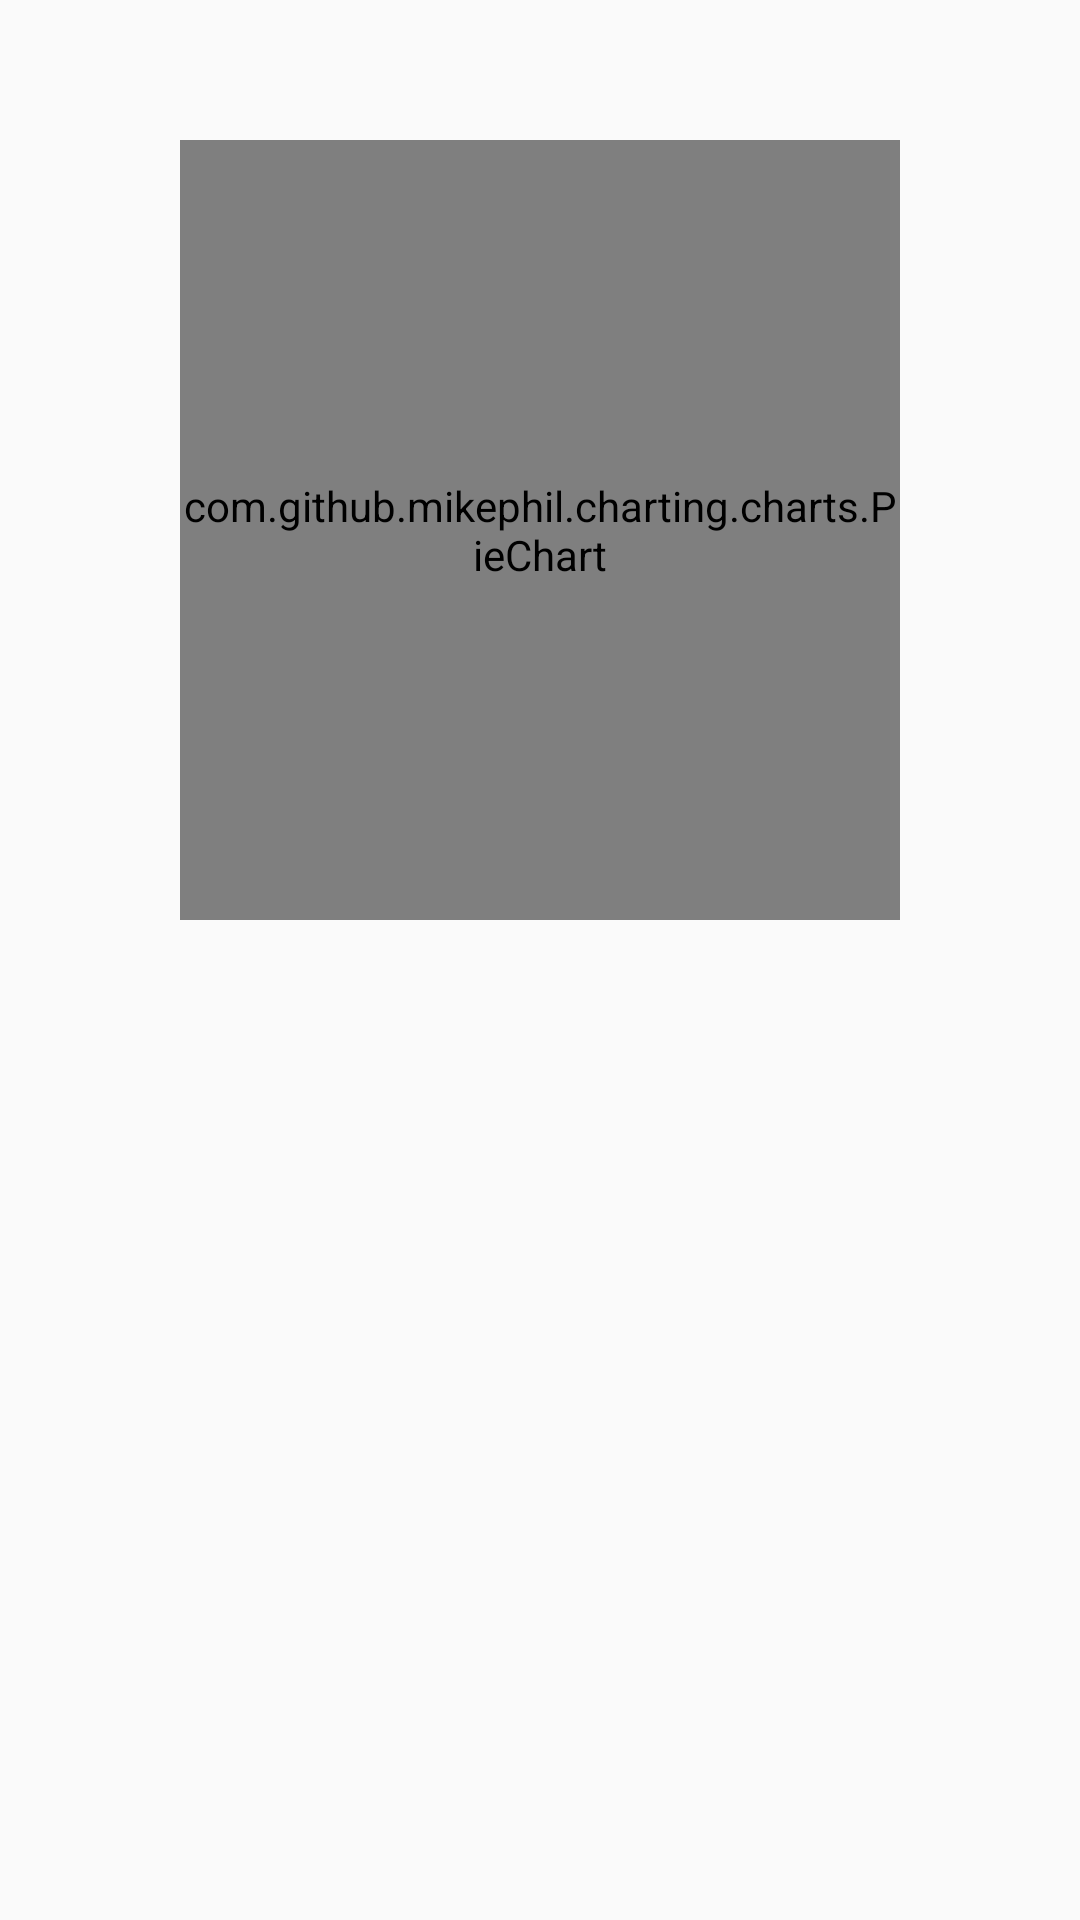

Here is an Android app screen rendered from its layout file. Give the layout XML and the strings, colors and styles it references.
<!-- AndroidManifest.xml: application theme AppTheme -->
<!-- res/layout/summary_view.xml -->
<?xml version="1.0" encoding="utf-8"?>
<LinearLayout xmlns:android="http://schemas.android.com/apk/res/android"
    android:id="@+id/summarySlideLayout"
    android:orientation="vertical"
    android:layout_width="match_parent"
    android:layout_height="match_parent">

    <TextView
        android:id="@+id/pieChartTitle"
        android:layout_width="match_parent"
        android:layout_height="wrap_content"
        android:textAlignment="center"
        android:textSize="35sp" />


    <FrameLayout
        android:layout_width="match_parent"
        android:layout_height="260dp"
        android:layout_marginStart="60dp"
        android:layout_marginEnd="60dp">
        <com.github.mikephil.charting.charts.PieChart
            android:id="@+id/pieChart"
            android:layout_width="match_parent"
            android:layout_height="match_parent" />
    </FrameLayout>

    <ListView
        android:id="@+id/listDescriptions"
        android:layout_width="match_parent"
        android:layout_height="150dp"
        android:layout_marginTop="@dimen/layoutMarginSmall"
        android:layout_marginBottom="@dimen/layoutMarginSmall"
        android:drawSelectorOnTop="false" />

</LinearLayout>
<!-- resources referenced by this layout -->
<resources>
  <dimen name="layoutMarginSmall">8dp</dimen>
  <style name="AppTheme" parent="Theme.AppCompat.Light.DarkActionBar">
          
          <item name="colorPrimary">@color/colorPrimary</item>
          <item name="colorPrimaryDark">@color/colorPrimaryDark</item>
          <item name="colorAccent">@color/colorAccent</item>
      </style>
  <color name="colorPrimary">#008577</color>
  <color name="colorPrimaryDark">#00574B</color>
  <color name="colorAccent">#D81B60</color>
</resources>
